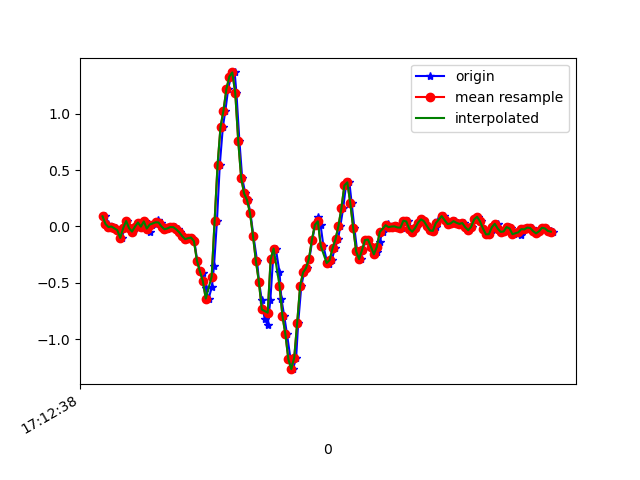

The file beside this chart, header and first rows:
1618852358355, 1548054258723123, 0.08987791, -0.09460629, 0.0123143
1618852358379, 1548054277767203, 0.02146, -0.1276, 0.008649
1618852358393, 1548054296786483, -0.005417, 0.04711, -0.003568
1618852358412, 1548054315830563, -5.3010974E-4, -0.2278, 0.06118
1618852358430, 1548054334849843, -0.01641, -0.2815, 0.01964
1618852358450, 1548054353886339, -0.03352, 0.1595, 0.001319
1618852358471, 1548054372932051, -0.1019, -0.09461, 0.03431
1618852358487, 1548054391952947, -0.01519, -0.2107, -0.01212
1618852358506, 1548054410998643, 0.04834, 0.1888, -0.02678
1618852358525, 1548054430019571, -0.01519, -0.2424, 0.01476
1618852358546, 1548054449040435, -0.04573, -0.1471, -0.009677
1618852358563, 1548054468062259, -0.001752, 0.04101, -0.03289
1618852358582, 1548054487081619, 0.0349, 0.04711, 0.01476
1618852358601, 1548054506125779, -0.001752, -0.3915, 0.01354
1618852358627, 1548054525145171, 0.04467, 0.1742, -0.05855
1618852358640, 1548054544189299, 0.01291, 0.1986, -0.01212
1618852358659, 1548054563199603, -0.05062, -0.1679, 0.01109
1618852358677, 1548054582218483, 0.01657, -0.1459, -0.02067
1618852358701, 1548054601262163, 0.01902, -0.2217, -0.006012
1618852358715, 1548054620281043, 0.05445, 0.04834, 0.004984
1618852358734, 1548054639324723, 0.0349, 0.05444, 0.0282
1618852358755, 1548054658328883, -5.3010974E-4, 0.05322, 0.03675
1618852358775, 1548054677371891, -0.02496, 0.1094, 0.03553
1618852358792, 1548054696390195, -0.01763, 0.1644, 0.02331
1618852358811, 1548054715433203, -0.005417, 0.2072, 0.006206
1618852358830, 1548054734451443, -0.006639, 0.2194, 0.004984
1618852358851, 1548054753469747, -0.02619, 0.2096, 0.0282
1618852358868, 1548054772510899, -0.05184, 0.1913, 0.05874
1618852358887, 1548054791529011, -0.08605, 0.1693, 0.09661
1618852358906, 1548054810547187, -0.1129, 0.14, 0.132
1618852358931, 1548054829590131, -0.1044, 0.1339, 0.1528
1618852358944, 1548054848608371, -0.09827, 0.1461, 0.1711
1618852358963, 1548054867639795, -0.1313, 0.1656, 0.2579
1618852358982, 1548054886657587, -0.3035, 0.2157, 0.3801
1618852359003, 1548054905700211, -0.3976, 0.3868, 0.4876
1618852359020, 1548054924718067, -0.4171, 0.7325, 0.578
1618852359039, 1548054943735795, -0.5503, 1.143, 0.6855
1618852359059, 1548054962768371, -0.6407, 1.634, 0.9152
1618852359081, 1548054981785843, -0.5405, 2.224, 1.245
1618852359096, 1548055000803443, -0.3499, 2.828, 1.525
1618852359116, 1548055019845747, 0.05078, 3.474, 1.711
1618852359135, 1548055038863219, 0.5456, 4.104, 1.822
1618852359156, 1548055057905523, 0.8828, 4.558, 1.812
1618852359173, 1548055076931507, 1.029, 4.856, 1.634
1618852359192, 1548055095949299, 1.221, 5.221, 1.346
1618852359211, 1548055114991795, 1.331, 5.619, 1.057
1618852359236, 1548055134009523, 1.368, 5.9, 0.804
1618852359248, 1548055153052019, 1.186, 6.014, 0.611
1618852359268, 1548055172067379, 0.7631, 5.795, 0.4973
1618852359287, 1548055191085043, 0.4307, 5.335, 0.4277
1618852359308, 1548055210127603, 0.2927, 4.912, 0.3605
1618852359325, 1548055229145331, 0.234, 4.426, 0.3214
1618852359343, 1548055248187763, 0.1192, 3.856, 0.1992
1618852359363, 1548055267210739, -0.08116, 3.196, 0.05263
1618852359388, 1548055286253299, -0.3072, 2.516, -0.04511
1618852359401, 1548055305271155, -0.4892, 1.855, -0.1355
1618852359420, 1548055324288883, -0.6542, 1.183, -0.1771
1618852359439, 1548055343331571, -0.8203, 0.5053, -0.1367
1618852359460, 1548055362349171, -0.8765, -0.1215, -0.09031
1618852359478, 1548055381372915, -0.6554, -0.6468, -0.04877
1618852359496, 1548055400415731, -0.2925, -1.114, 0.007427
... 100 more rows
